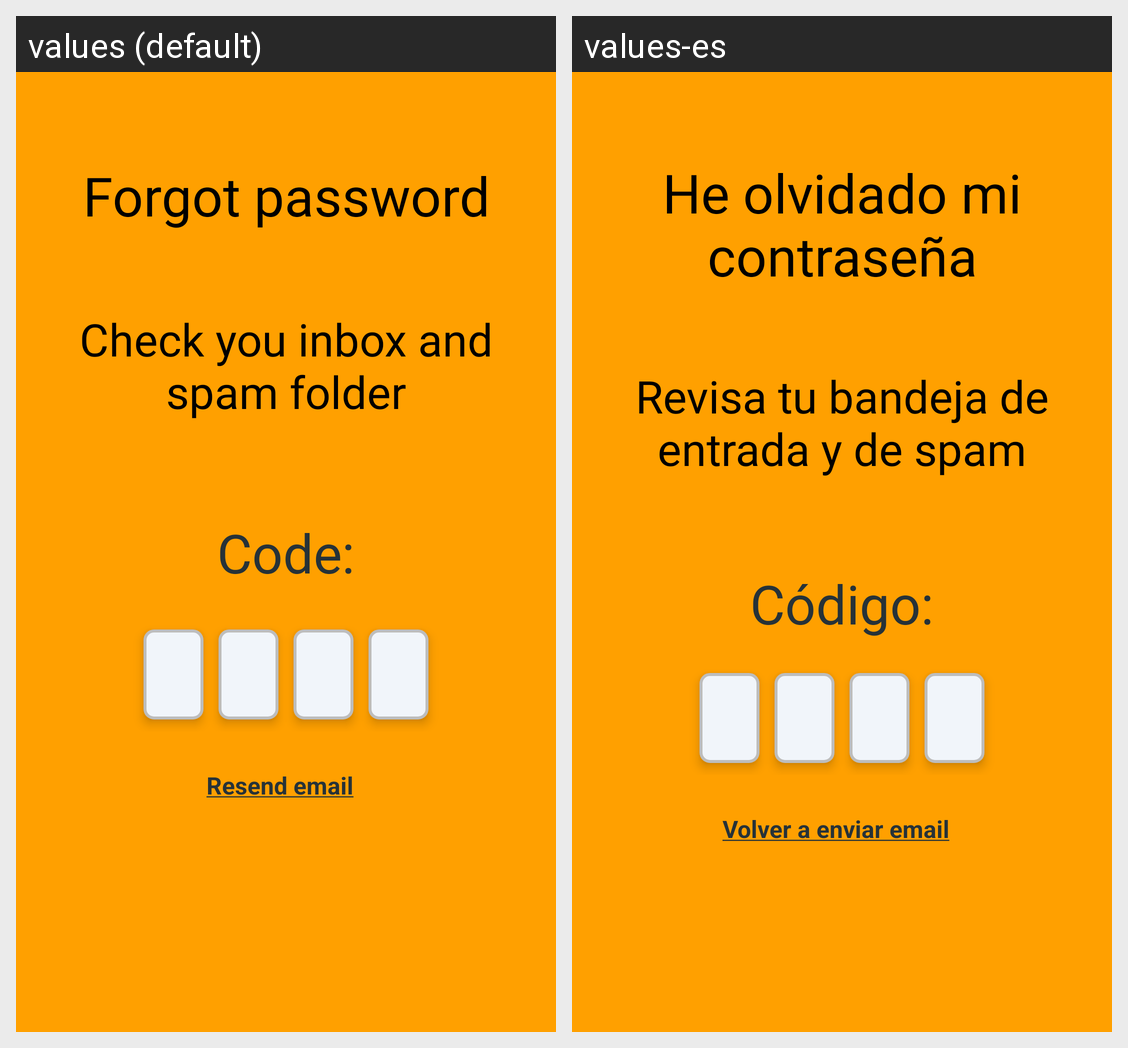

The Android screen above is rendered under two locales of the same app. Produce the string resources it draws, with the default and per-locale values.
Android screen res/layout/fragment_password_recovery.xml rendered under 2 locales, left to right: values (default), values-es. Device: Nexus 5 (rendered at 1080×1920; each locale shown at half size, 540×960, under a caption strip naming it); theme Theme.TapasTop.
Strings drawn on this screen, with the default value and each locale's value (text and hints the layout hard-codes, and strings that could not be matched under every locale, appear in the picture but are not listed):

forgot_password_title
  values: Forgot password
  values-es: He olvidado mi contraseña

check_inbox_hint
  values: Check you inbox and spam folder
  values-es: Revisa tu bandeja de entrada y de spam

code
  values: Code:
  values-es: Código:

resend_email
  values: Resend email
  values-es: Volver a enviar email
